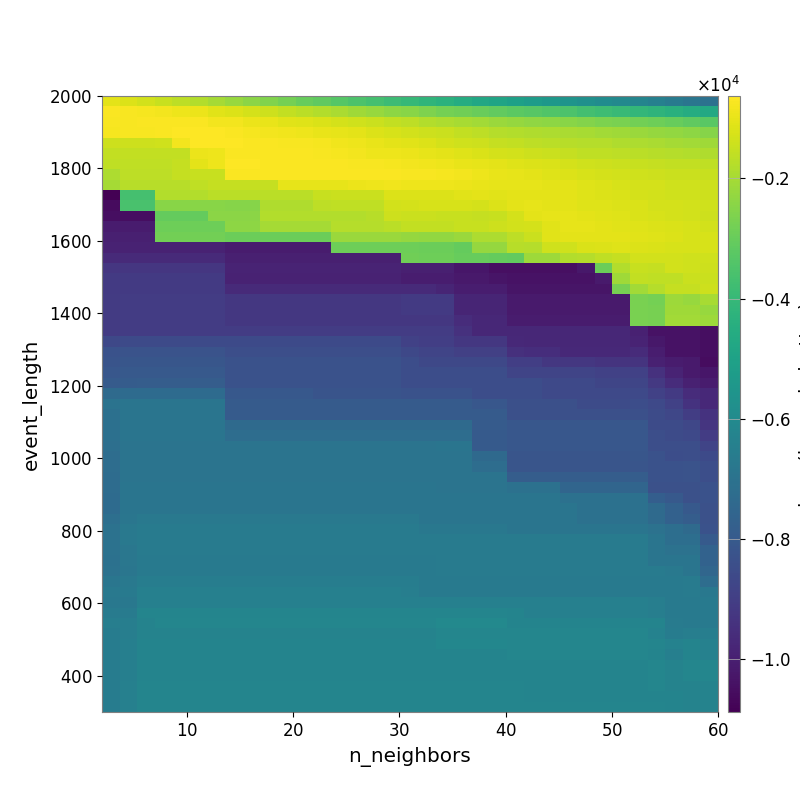

Data behind this chart, as committed beside it:
-1.065373527387370586e+03, -1.185265455342415180e+03, -1.317522136956406712e+03, -1.482608637849292336e+03, -1.665743227684934936e+03, -1.823939370771338190e+03, -2.003888895940514885e+03, -2.198278222252759861e+03, -2.416655922469849884e+03, -2.588010217966607343e+03, -2.781328743757091615e+03, -2.992791041841251172e+03, -3.142338131207394326e+03, -3.322602299457981189e+03, -3.497326243964668720e+03, -3.667712269999173259e+03, -3.841402635271651434e+03, -4.016155730269361356e+03, -4.157282634376291753e+03, -4.345781888150700979e+03, -4.527093683858779514e+03, -4.717394480841532641e+03, -4.906167649076836824e+03, -5.057050954474974787e+03
-7.002223485994965131e+02, -7.314655345814666134e+02, -7.656268351309169020e+02, -8.112741495132263481e+02, -8.838853376837104179e+02, -9.446455017905354907e+02, -1.077386974445299302e+03, -1.158086465527260998e+03, -1.303243335678778976e+03, -1.421404400381967207e+03, -1.582144372749738750e+03, -1.684829811773675601e+03, -1.807801203470877681e+03, -1.946035548399085201e+03, -2.103431485597227038e+03, -2.220525112622073721e+03, -2.356778348776933854e+03, -2.451180917611594850e+03, -2.598603722020134228e+03, -2.753654030500619683e+03, -2.864436281766732918e+03, -2.978144718330551768e+03, -3.102646007677314174e+03, -3.202903724070685712e+03
-7.371350892566357516e+02, -7.126145996915731757e+02, -6.764272031196536545e+02, -6.853573145391787875e+02, -6.943933644575670314e+02, -6.913514636648750411e+02, -7.877128775759804284e+02, -8.203792823719167018e+02, -9.100167123429214371e+02, -9.717224803615129076e+02, -1.080456747418099894e+03, -1.125540636925352146e+03, -1.198178570802436070e+03, -1.273327447685486277e+03, -1.348449061161901909e+03, -1.432552245706816848e+03, -1.555836803643404210e+03, -1.658695745289627439e+03, -1.796454604975071106e+03, -1.871046183698323375e+03, -1.986024440802509162e+03, -2.054248102488588302e+03, -2.157397521883385252e+03, -2.237463459525530652e+03
-7.542521482878264578e+02, -7.076718415189976668e+02, -7.076718415189976668e+02, -6.777810695537530137e+02, -6.550764710043555397e+02, -6.448157886669321215e+02, -6.554973421894225112e+02, -6.956392002800744194e+02, -7.644349140238357450e+02, -7.886237699033418949e+02, -8.492636727292176602e+02, -8.778209238535055192e+02, -9.485744475257752129e+02, -9.952949340473693383e+02, -1.047318547656928104e+03, -1.164290011797846319e+03, -1.243298719925364594e+03, -1.314555807866852319e+03, -1.412716676290543091e+03, -1.456633748522861424e+03, -1.575550953547399786e+03, -1.668028763126027343e+03, -1.757325256251372139e+03, -1.816568275135347903e+03
-1.397240945371843054e+03, -1.397240945371843054e+03, -1.397240945371843054e+03, -1.362265402095740455e+03, -8.111860050493061181e+02, -6.593315349411467423e+02, -6.265309140791930531e+02, -6.422148140596463008e+02, -6.798624072603366812e+02, -6.914481373502392216e+02, -7.206645759459638612e+02, -7.466127325879255068e+02, -7.741589321005985767e+02, -8.346659687836990997e+02, -8.879868876418878472e+02, -9.594162687959465075e+02, -1.035030819859571011e+03, -1.102403790392357450e+03, -1.184496876949367561e+03, -1.272074273758449635e+03, -1.366959457150983781e+03, -1.425397885918271641e+03, -1.513888189894066727e+03, -1.582902436783152325e+03
-1.586681425125908390e+03, -1.586681425125908390e+03, -1.586681425125908390e+03, -1.586681425125908390e+03, -1.586681425125908390e+03, -9.168269618783454007e+02, -8.904236388855076711e+02, -6.786886000497554505e+02, -6.903593727149992674e+02, -6.886539888055871188e+02, -6.887989250364130385e+02, -7.056972943537263063e+02, -7.258997120913500112e+02, -7.689244924368121019e+02, -8.132924606581799480e+02, -8.685047409410465207e+02, -8.989723050249980361e+02, -9.412227159748315444e+02, -1.005068184580483830e+03, -1.050774103951691131e+03, -1.140972517984358774e+03, -1.207503159925026466e+03, -1.293435794720562853e+03, -1.332670739101868094e+03
-1.607260651035465571e+03, -1.607260651035465571e+03, -1.607260651035465571e+03, -1.607260651035465571e+03, -1.532383661545284212e+03, -1.047553339682466230e+03, -8.848921096590056550e+02, -6.500272022433900929e+02, -6.638906692642829057e+02, -6.674141095064439924e+02, -6.674141095064439924e+02, -6.719148486792648782e+02, -6.687945574486941496e+02, -6.865780864431670807e+02, -7.103433402147055631e+02, -7.351891278213741998e+02, -7.634148687169458753e+02, -7.991806937035344163e+02, -8.415025266095730103e+02, -8.687471448022157574e+02, -9.778022470010200777e+02, -1.011087238396196767e+03, -1.061912612104534674e+03, -1.141396561304020452e+03
-1.877434166805106315e+03, -1.648583861872085663e+03, -1.648583861872085663e+03, -1.648583861872085663e+03, -1.538032146722721109e+03, -1.478909296109397019e+03, -1.496779470965124801e+03, -6.681984884373628120e+02, -6.761442897987947163e+02, -6.761442897987947163e+02, -6.761442897987947163e+02, -6.790845060449415769e+02, -6.768017817905060838e+02, -6.723817379363313194e+02, -6.794908999490261294e+02, -6.914063481987800515e+02, -6.979117151358433375e+02, -7.184685913505539929e+02, -7.409785848537334232e+02, -7.470535418266664465e+02, -8.209521154351855330e+02, -8.690822696480859122e+02, -9.651286315582780162e+02, -1.016119446130461711e+03
-2.028599465922907257e+03, -1.725768846540032428e+03, -1.725768846540032428e+03, -1.725768846540032428e+03, -1.725768846540032428e+03, -1.627522311646811886e+03, -1.518608157661212772e+03, -1.537693323973239558e+03, -1.537693323973239558e+03, -1.537693323973239558e+03, -1.022428769885653196e+03, -1.022428769885653196e+03, -9.891122056238622235e+02, -9.891122056238622235e+02, -9.432063342324041741e+02, -8.924772529659448992e+02, -8.600566938665731413e+02, -8.694917725016471195e+02, -8.901467813010580130e+02, -8.936638855841719078e+02, -9.120904702968208539e+02, -9.475204073450053102e+02, -1.016928829542154403e+03, -1.009297873756725039e+03
-1.088759547743118128e+04, -3.667724081866162123e+03, -3.667724081866162123e+03, -1.805963455719841249e+03, -1.805963455719841249e+03, -1.805963455719841249e+03, -1.680991000921766499e+03, -1.702981050341860282e+03, -1.702981050341860282e+03, -1.702981050341860282e+03, -1.702981050341860282e+03, -1.702981050341860282e+03, -1.483055254428518310e+03, -1.462550441913597524e+03, -1.462550441913597524e+03, -1.462550441913597524e+03, -1.173296707849141512e+03, -1.187607963535685485e+03, -1.152923926201461427e+03, -1.166515607017716775e+03, -1.103190117225420863e+03, -1.051139844990772644e+03, -1.080116334530819813e+03, -1.029211157209599378e+03
-1.060071834341429894e+04, -3.569099444401134861e+03, -3.569099444401134861e+03, -2.447455131551713293e+03, -2.447455131551713293e+03, -2.447455131551713293e+03, -2.447455131551713293e+03, -2.480598924389382319e+03, -2.480598924389382319e+03, -1.844791669539883742e+03, -1.844791669539883742e+03, -1.844791669539883742e+03, -1.658654387436371962e+03, -1.617148877653852423e+03, -1.617148877653852423e+03, -1.617148877653852423e+03, -1.323311272494891000e+03, -1.274206315396053242e+03, -1.250498361669764563e+03, -1.234662873795028190e+03, -1.249344279332302676e+03, -1.278712924607180867e+03, -1.169989273532535208e+03, -1.059466994102593162e+03
-1.049513100865229171e+04, -1.049513100865229171e+04, -1.049513100865229171e+04, -3.070625470086422865e+03, -3.070625470086422865e+03, -3.070625470086422865e+03, -2.415167867399264651e+03, -2.415167867399264651e+03, -2.415167867399264651e+03, -1.797121465432016748e+03, -1.797121465432016748e+03, -1.797121465432016748e+03, -1.797121465432016748e+03, -1.797121465432016748e+03, -1.797121465432016748e+03, -1.733266955002468194e+03, -1.424980525484368627e+03, -1.462178424431392614e+03, -1.462178424431392614e+03, -1.481220082887782382e+03, -1.500101890218746121e+03, -1.519292182977384073e+03, -1.480037076350329926e+03, -1.274400434806045496e+03
-1.012280723062031393e+04, -1.012280723062031393e+04, -1.012280723062031393e+04, -2.908649174991105610e+03, -2.908649174991105610e+03, -2.908649174991105610e+03, -2.908649174991105610e+03, -2.352136047843089727e+03, -2.352136047843089727e+03, -2.020007432560406414e+03, -2.020007432560406414e+03, -2.020007432560406414e+03, -2.020007432560406414e+03, -1.750845268103360240e+03, -1.750845268103360240e+03, -1.750845268103360240e+03, -1.689183356360848848e+03, -1.552909404248109695e+03, -1.573072906268613906e+03, -1.573072906268613906e+03, -1.480980014097560115e+03, -1.500088766258789974e+03, -1.412464227787423397e+03, -1.342434927324552064e+03
-1.000269882746078110e+04, -1.000269882746078110e+04, -1.000269882746078110e+04, -2.828164452281841932e+03, -2.828164452281841932e+03, -2.828164452281841932e+03, -2.828164452281841932e+03, -2.949896220788809387e+03, -2.949896220788809387e+03, -2.949896220788809387e+03, -2.949896220788809387e+03, -2.949896220788809387e+03, -2.949896220788809387e+03, -2.179443885435723132e+03, -2.179443885435723132e+03, -2.179443885435723132e+03, -2.179443885435723132e+03, -2.240024146185820427e+03, -2.300204705330825163e+03, -2.300204705330825163e+03, -2.170147387495680960e+03, -1.888885927956224350e+03, -1.888885927956224350e+03, -1.631140591500814708e+03
-9.913903242866626897e+03, -9.913903242866626897e+03, -9.913903242866626897e+03, -9.913903242866626897e+03, -9.913903242866626897e+03, -9.913903242866626897e+03, -9.913903242866626897e+03, -1.009793624374908359e+04, -1.009793624374908359e+04, -1.009793624374908359e+04, -1.009793624374908359e+04, -1.009793624374908359e+04, -1.009793624374908359e+04, -2.894430685582811748e+03, -2.894430685582811748e+03, -2.894430685582811748e+03, -2.894430685582811748e+03, -2.894430685582811748e+03, -2.934436528070443273e+03, -2.934436528070443273e+03, -3.059772062523378736e+03, -2.239168169270111775e+03, -2.239168169270111775e+03, -1.739065192610993108e+03
-9.684482110075898163e+03, -9.684482110075898163e+03, -9.684482110075898163e+03, -9.684482110075898163e+03, -9.684482110075898163e+03, -9.684482110075898163e+03, -9.684482110075898163e+03, -1.000269882746078110e+04, -1.000269882746078110e+04, -1.000269882746078110e+04, -1.000269882746078110e+04, -1.000269882746078110e+04, -1.000269882746078110e+04, -1.000269882746078110e+04, -1.000269882746078110e+04, -1.000269882746078110e+04, -1.000269882746078110e+04, -2.854130257182949663e+03, -2.893945363628185532e+03, -2.893945363628185532e+03, -3.018951790208669536e+03, -3.018951790208669536e+03, -3.059772062523378736e+03, -3.103169029499196768e+03
-9.253407217261115875e+03, -9.253407217261115875e+03, -9.253407217261115875e+03, -9.253407217261115875e+03, -9.253407217261115875e+03, -9.253407217261115875e+03, -9.253407217261115875e+03, -9.856574691681940749e+03, -9.856574691681940749e+03, -9.856574691681940749e+03, -9.856574691681940749e+03, -9.856574691681940749e+03, -9.856574691681940749e+03, -9.856574691681940749e+03, -9.856574691681940749e+03, -9.856574691681940749e+03, -9.856574691681940749e+03, -1.000269882746078110e+04, -1.000269882746078110e+04, -1.000269882746078110e+04, -1.028340278177769505e+04, -1.028340278177769505e+04, -1.046864261089254433e+04, -1.046864261089254433e+04
-9.156027790021578767e+03, -9.156027790021578767e+03, -9.156027790021578767e+03, -9.156027790021578767e+03, -9.156027790021578767e+03, -9.156027790021578767e+03, -9.156027790021578767e+03, -9.905342785310014733e+03, -9.905342785310014733e+03, -9.905342785310014733e+03, -9.905342785310014733e+03, -9.905342785310014733e+03, -9.905342785310014733e+03, -9.905342785310014733e+03, -9.905342785310014733e+03, -9.905342785310014733e+03, -9.905342785310014733e+03, -1.005412242281107137e+04, -1.005412242281107137e+04, -1.005412242281107137e+04, -1.019316649886285632e+04, -1.019316649886285632e+04, -1.028642360513378117e+04, -1.037945050773595176e+04
-9.156027790021578767e+03, -9.156027790021578767e+03, -9.156027790021578767e+03, -9.156027790021578767e+03, -9.156027790021578767e+03, -9.156027790021578767e+03, -9.156027790021578767e+03, -9.667949989538454247e+03, -9.667949989538454247e+03, -9.667949989538454247e+03, -9.667949989538454247e+03, -9.667949989538454247e+03, -9.667949989538454247e+03, -9.667949989538454247e+03, -9.667949989538454247e+03, -9.667949989538454247e+03, -9.667949989538454247e+03, -9.667949989538454247e+03, -9.667949989538454247e+03, -9.816484743288863683e+03, -1.005412242281107137e+04, -1.005412242281107137e+04, -1.005412242281107137e+04, -1.028642360513378117e+04
-9.120645585010952345e+03, -9.055032261134776491e+03, -9.055032261134776491e+03, -9.055032261134776491e+03, -9.055032261134776491e+03, -9.055032261134776491e+03, -9.055032261134776491e+03, -9.206344001114941420e+03, -9.206344001114941420e+03, -9.206344001114941420e+03, -9.206344001114941420e+03, -9.206344001114941420e+03, -9.206344001114941420e+03, -9.206344001114941420e+03, -9.206344001114941420e+03, -9.206344001114941420e+03, -9.206344001114941420e+03, -9.156027790021578767e+03, -9.156027790021578767e+03, -9.156027790021578767e+03, -9.818969559517503512e+03, -9.818969559517503512e+03, -9.818969559517503512e+03, -1.013765070977146388e+04
-9.120645585010952345e+03, -9.055032261134776491e+03, -9.055032261134776491e+03, -9.055032261134776491e+03, -9.055032261134776491e+03, -9.055032261134776491e+03, -9.055032261134776491e+03, -9.206344001114941420e+03, -9.206344001114941420e+03, -9.206344001114941420e+03, -9.206344001114941420e+03, -9.206344001114941420e+03, -9.206344001114941420e+03, -9.206344001114941420e+03, -9.206344001114941420e+03, -9.206344001114941420e+03, -9.206344001114941420e+03, -9.156027790021578767e+03, -9.156027790021578767e+03, -9.156027790021578767e+03, -9.818969559517503512e+03, -9.818969559517503512e+03, -9.818969559517503512e+03, -1.013765070977146388e+04
-9.122965923175539501e+03, -9.055729788915485187e+03, -9.055729788915485187e+03, -9.055729788915485187e+03, -9.055729788915485187e+03, -9.055729788915485187e+03, -9.055729788915485187e+03, -9.208694094166869036e+03, -9.208694094166869036e+03, -9.208694094166869036e+03, -9.208694094166869036e+03, -9.208694094166869036e+03, -9.208694094166869036e+03, -9.208694094166869036e+03, -9.208694094166869036e+03, -9.208694094166869036e+03, -9.208694094166869036e+03, -9.208694094166869036e+03, -9.208694094166869036e+03, -9.208694094166869036e+03, -9.587873125635476754e+03, -9.742537837459074581e+03, -9.742537837459074581e+03, -1.011668461832669891e+04
-9.121111107216755045e+03, -9.044125215379041038e+03, -9.044125215379041038e+03, -9.044125215379041038e+03, -9.044125215379041038e+03, -9.044125215379041038e+03, -9.044125215379041038e+03, -9.044125215379041038e+03, -9.044125215379041038e+03, -9.044125215379041038e+03, -9.044125215379041038e+03, -9.044125215379041038e+03, -9.044125215379041038e+03, -9.044125215379041038e+03, -9.044125215379041038e+03, -9.044125215379041038e+03, -9.044125215379041038e+03, -9.044125215379041038e+03, -9.044125215379041038e+03, -9.044125215379041038e+03, -9.420720142592062984e+03, -9.732632651983536562e+03, -9.732632651983536562e+03, -9.742537837459074581e+03
-8.668066764786070053e+03, -8.596852005188391558e+03, -8.596852005188391558e+03, -8.596852005188391558e+03, -8.596852005188391558e+03, -8.596852005188391558e+03, -8.596852005188391558e+03, -8.596852005188391558e+03, -8.596852005188391558e+03, -8.596852005188391558e+03, -8.596852005188391558e+03, -8.596852005188391558e+03, -8.596852005188391558e+03, -8.596852005188391558e+03, -8.596852005188391558e+03, -8.596852005188391558e+03, -8.596852005188391558e+03, -8.883587512184158186e+03, -8.996493622703555957e+03, -8.996493622703555957e+03, -9.234624871334932322e+03, -9.234624871334932322e+03, -9.234624871334932322e+03, -9.691313791244998356e+03
-8.317875065820406235e+03, -8.249951398148105000e+03, -8.249951398148105000e+03, -8.249951398148105000e+03, -8.249951398148105000e+03, -8.249951398148105000e+03, -8.249951398148105000e+03, -8.403179909688999032e+03, -8.403179909688999032e+03, -8.403179909688999032e+03, -8.403179909688999032e+03, -8.403179909688999032e+03, -8.403179909688999032e+03, -8.403179909688999032e+03, -8.403179909688999032e+03, -8.403179909688999032e+03, -8.403179909688999032e+03, -8.671715579748140954e+03, -8.783917615693400876e+03, -8.783917615693400876e+03, -8.937191322719421805e+03, -8.937191322719421805e+03, -8.937191322719421805e+03, -9.479870932202220501e+03
-8.240672743819724928e+03, -8.158295179590706539e+03, -8.158295179590706539e+03, -8.158295179590706539e+03, -8.158295179590706539e+03, -8.158295179590706539e+03, -8.158295179590706539e+03, -8.311684646032566889e+03, -8.311684646032566889e+03, -8.311684646032566889e+03, -8.311684646032566889e+03, -8.311684646032566889e+03, -8.311684646032566889e+03, -8.311684646032566889e+03, -8.311684646032566889e+03, -8.311684646032566889e+03, -8.311684646032566889e+03, -8.463632738573487586e+03, -8.667728950506932961e+03, -8.667728950506932961e+03, -8.667728950506932961e+03, -8.667728950506932961e+03, -8.667728950506932961e+03, -8.976597640537851476e+03
-8.116083975755466781e+03, -8.007205708084556136e+03, -8.007205708084556136e+03, -8.007205708084556136e+03, -8.007205708084556136e+03, -8.007205708084556136e+03, -8.007205708084556136e+03, -8.311684646032566889e+03, -8.311684646032566889e+03, -8.311684646032566889e+03, -8.311684646032566889e+03, -8.311684646032566889e+03, -8.311684646032566889e+03, -8.311684646032566889e+03, -8.311684646032566889e+03, -8.311684646032566889e+03, -8.311684646032566889e+03, -8.463632738573487586e+03, -8.463632738573487586e+03, -8.463632738573487586e+03, -8.463632738573487586e+03, -8.463632738573487586e+03, -8.463632738573487586e+03, -8.773017344104302538e+03
-7.957217193703567318e+03, -7.915817672225921342e+03, -7.855747514502722879e+03, -7.855747514502722879e+03, -7.855747514502722879e+03, -7.855747514502722879e+03, -7.855747514502722879e+03, -8.311684646032566889e+03, -8.311684646032566889e+03, -8.311684646032566889e+03, -8.311684646032566889e+03, -8.311684646032566889e+03, -8.311684646032566889e+03, -8.311684646032566889e+03, -8.311684646032566889e+03, -8.311684646032566889e+03, -8.311684646032566889e+03, -8.463632738573487586e+03, -8.463632738573487586e+03, -8.463632738573487586e+03, -8.463632738573487586e+03, -8.463632738573487586e+03, -8.463632738573487586e+03, -8.463632738573487586e+03
-7.333709156402599547e+03, -7.309119871190555386e+03, -7.309119871190555386e+03, -7.309119871190555386e+03, -7.309119871190555386e+03, -7.309119871190555386e+03, -7.309119871190555386e+03, -8.070258145648721438e+03, -8.070258145648721438e+03, -8.070258145648721438e+03, -8.070258145648721438e+03, -8.070258145648721438e+03, -8.223927720101733939e+03, -8.223927720101733939e+03, -8.223927720101733939e+03, -8.223927720101733939e+03, -8.223927720101733939e+03, -8.309348128730482131e+03, -8.309348128730482131e+03, -8.309348128730482131e+03, -8.309348128730482131e+03, -8.463632738573487586e+03, -8.463632738573487586e+03, -8.463632738573487586e+03
-6.974499787055436173e+03, -6.898558836387433075e+03, -6.898558836387433075e+03, -6.898558836387433075e+03, -6.898558836387433075e+03, -6.898558836387433075e+03, -6.898558836387433075e+03, -7.953312707400022191e+03, -7.953312707400022191e+03, -7.953312707400022191e+03, -7.953312707400022191e+03, -7.953312707400022191e+03, -7.953312707400022191e+03, -7.953312707400022191e+03, -7.953312707400022191e+03, -7.953312707400022191e+03, -7.953312707400022191e+03, -7.953312707400022191e+03, -7.953312707400022191e+03, -7.953312707400022191e+03, -7.953312707400022191e+03, -8.108747550591976506e+03, -8.108747550591976506e+03, -8.380568719548038644e+03
-7.102537941437620248e+03, -6.898558836387433075e+03, -6.898558836387433075e+03, -6.898558836387433075e+03, -6.898558836387433075e+03, -6.898558836387433075e+03, -6.898558836387433075e+03, -7.953312707400022191e+03, -7.953312707400022191e+03, -7.953312707400022191e+03, -7.953312707400022191e+03, -7.953312707400022191e+03, -7.953312707400022191e+03, -7.953312707400022191e+03, -7.953312707400022191e+03, -7.953312707400022191e+03, -7.953312707400022191e+03, -7.953312707400022191e+03, -7.953312707400022191e+03, -7.953312707400022191e+03, -7.953312707400022191e+03, -7.953312707400022191e+03, -7.953312707400022191e+03, -8.380568719548038644e+03
-7.102537941437620248e+03, -6.898558836387433075e+03, -6.898558836387433075e+03, -6.898558836387433075e+03, -6.898558836387433075e+03, -6.898558836387433075e+03, -6.898558836387433075e+03, -7.342809535615290770e+03, -7.342809535615290770e+03, -7.342809535615290770e+03, -7.342809535615290770e+03, -7.342809535615290770e+03, -7.342809535615290770e+03, -7.342809535615290770e+03, -7.342809535615290770e+03, -7.342809535615290770e+03, -7.342809535615290770e+03, -7.342809535615290770e+03, -7.342809535615290770e+03, -7.342809535615290770e+03, -7.342809535615290770e+03, -7.953312707400022191e+03, -7.953312707400022191e+03, -8.108747550591976506e+03
-7.102537941437620248e+03, -6.905989839700813718e+03, -6.905989839700813718e+03, -6.905989839700813718e+03, -6.905989839700813718e+03, -6.905989839700813718e+03, -6.905989839700813718e+03, -7.204303596107094563e+03, -7.204303596107094563e+03, -7.204303596107094563e+03, -7.204303596107094563e+03, -7.204303596107094563e+03, -7.204303596107094563e+03, -7.204303596107094563e+03, -7.204303596107094563e+03, -7.204303596107094563e+03, -7.204303596107094563e+03, -7.204303596107094563e+03, -7.204303596107094563e+03, -7.204303596107094563e+03, -7.204303596107094563e+03, -7.974974213721360684e+03, -7.974974213721360684e+03, -8.108747550591976506e+03
-7.141730673745887543e+03, -6.921535126781748659e+03, -6.921535126781748659e+03, -6.921535126781748659e+03, -6.921535126781748659e+03, -6.921535126781748659e+03, -6.921535126781748659e+03, -6.921535126781748659e+03, -6.921535126781748659e+03, -6.921535126781748659e+03, -6.921535126781748659e+03, -6.921535126781748659e+03, -6.921535126781748659e+03, -6.921535126781748659e+03, -6.921535126781748659e+03, -6.921535126781748659e+03, -6.921535126781748659e+03, -6.921535126781748659e+03, -6.921535126781748659e+03, -6.905989839700813718e+03, -6.905989839700813718e+03, -7.974974213721360684e+03, -7.974974213721360684e+03, -8.108747550591976506e+03
-7.207013316291343472e+03, -6.921535126781748659e+03, -6.921535126781748659e+03, -6.921535126781748659e+03, -6.921535126781748659e+03, -6.921535126781748659e+03, -6.921535126781748659e+03, -6.921535126781748659e+03, -6.921535126781748659e+03, -6.921535126781748659e+03, -6.921535126781748659e+03, -6.921535126781748659e+03, -6.921535126781748659e+03, -6.921535126781748659e+03, -6.921535126781748659e+03, -6.921535126781748659e+03, -6.921535126781748659e+03, -6.921535126781748659e+03, -6.921535126781748659e+03, -6.921535126781748659e+03, -6.921535126781748659e+03, -7.383246008140223239e+03, -7.383246008140223239e+03, -8.172110495348627410e+03
-7.207013316291343472e+03, -6.921535126781748659e+03, -6.921535126781748659e+03, -6.921535126781748659e+03, -6.921535126781748659e+03, -6.921535126781748659e+03, -6.921535126781748659e+03, -6.921535126781748659e+03, -6.921535126781748659e+03, -6.921535126781748659e+03, -6.921535126781748659e+03, -6.921535126781748659e+03, -6.921535126781748659e+03, -6.921535126781748659e+03, -6.921535126781748659e+03, -6.921535126781748659e+03, -6.921535126781748659e+03, -6.921535126781748659e+03, -6.921535126781748659e+03, -6.921535126781748659e+03, -6.921535126781748659e+03, -7.228019015160618437e+03, -7.228019015160618437e+03, -8.172110495348627410e+03
-7.273974538203069642e+03, -6.921535126781748659e+03, -6.921535126781748659e+03, -6.921535126781748659e+03, -6.921535126781748659e+03, -6.921535126781748659e+03, -6.921535126781748659e+03, -6.921535126781748659e+03, -6.921535126781748659e+03, -6.921535126781748659e+03, -6.921535126781748659e+03, -6.921535126781748659e+03, -6.921535126781748659e+03, -6.921535126781748659e+03, -6.921535126781748659e+03, -6.921535126781748659e+03, -6.921535126781748659e+03, -6.921535126781748659e+03, -6.921535126781748659e+03, -6.921535126781748659e+03, -6.921535126781748659e+03, -6.921535126781748659e+03, -6.921535126781748659e+03, -7.854971028714187923e+03
-7.272526140881251195e+03, -6.885995625918583755e+03, -6.885995625918583755e+03, -6.885995625918583755e+03, -6.885995625918583755e+03, -6.885995625918583755e+03, -6.885995625918583755e+03, -6.885995625918583755e+03, -6.885995625918583755e+03, -6.885995625918583755e+03, -6.885995625918583755e+03, -6.885995625918583755e+03, -6.885995625918583755e+03, -6.885995625918583755e+03, -6.885995625918583755e+03, -6.885995625918583755e+03, -6.885995625918583755e+03, -6.885995625918583755e+03, -6.885995625918583755e+03, -6.921535126781748659e+03, -6.921535126781748659e+03, -6.921535126781748659e+03, -6.921535126781748659e+03, -7.074092721926830563e+03
-7.313492319536489049e+03, -6.916764455715037002e+03, -6.885995625918583755e+03, -6.885995625918583755e+03, -6.885995625918583755e+03, -6.885995625918583755e+03, -6.885995625918583755e+03, -6.885995625918583755e+03, -6.885995625918583755e+03, -6.885995625918583755e+03, -6.885995625918583755e+03, -6.885995625918583755e+03, -6.885995625918583755e+03, -6.885995625918583755e+03, -6.885995625918583755e+03, -6.885995625918583755e+03, -6.885995625918583755e+03, -6.885995625918583755e+03, -6.885995625918583755e+03, -6.885995625918583755e+03, -6.885995625918583755e+03, -6.885995625918583755e+03, -6.885995625918583755e+03, -6.885995625918583755e+03
-7.313492319536489049e+03, -6.916764455715037002e+03, -6.885995625918583755e+03, -6.885995625918583755e+03, -6.885995625918583755e+03, -6.885995625918583755e+03, -6.885995625918583755e+03, -6.885995625918583755e+03, -6.885995625918583755e+03, -6.885995625918583755e+03, -6.885995625918583755e+03, -6.885995625918583755e+03, -6.885995625918583755e+03, -6.885995625918583755e+03, -6.885995625918583755e+03, -6.885995625918583755e+03, -6.885995625918583755e+03, -6.885995625918583755e+03, -6.885995625918583755e+03, -6.885995625918583755e+03, -6.885995625918583755e+03, -6.885995625918583755e+03, -6.885995625918583755e+03, -6.885995625918583755e+03
-7.132020226194875249e+03, -6.857579151115799505e+03, -6.739892059172386325e+03, -6.739892059172386325e+03, -6.739892059172386325e+03, -6.739892059172386325e+03, -6.739892059172386325e+03, -6.739892059172386325e+03, -6.739892059172386325e+03, -6.739892059172386325e+03, -6.739892059172386325e+03, -6.739892059172386325e+03, -6.739892059172386325e+03, -6.739892059172386325e+03, -6.739892059172386325e+03, -6.739892059172386325e+03, -6.739892059172386325e+03, -6.739892059172386325e+03, -6.885995625918583755e+03, -6.885995625918583755e+03, -6.885995625918583755e+03, -6.885995625918583755e+03, -6.885995625918583755e+03, -6.885995625918583755e+03
-7.015328635956973812e+03, -6.752005273302851492e+03, -6.627384673129450675e+03, -6.627384673129450675e+03, -6.627384673129450675e+03, -6.627384673129450675e+03, -6.627384673129450675e+03, -6.627384673129450675e+03, -6.627384673129450675e+03, -6.627384673129450675e+03, -6.627384673129450675e+03, -6.627384673129450675e+03, -6.627384673129450675e+03, -6.627384673129450675e+03, -6.627384673129450675e+03, -6.627384673129450675e+03, -6.627384673129450675e+03, -6.627384673129450675e+03, -6.773819053501554663e+03, -6.773819053501554663e+03, -6.773819053501554663e+03, -6.773819053501554663e+03, -6.773819053501554663e+03, -6.885995625918583755e+03
-7.015328635956973812e+03, -6.752005273302851492e+03, -6.627384673129450675e+03, -6.627384673129450675e+03, -6.627384673129450675e+03, -6.627384673129450675e+03, -6.627384673129450675e+03, -6.627384673129450675e+03, -6.627384673129450675e+03, -6.627384673129450675e+03, -6.627384673129450675e+03, -6.627384673129450675e+03, -6.627384673129450675e+03, -6.627384673129450675e+03, -6.627384673129450675e+03, -6.627384673129450675e+03, -6.627384673129450675e+03, -6.627384673129450675e+03, -6.627384673129450675e+03, -6.627384673129450675e+03, -6.627384673129450675e+03, -6.627384673129450675e+03, -6.627384673129450675e+03, -6.627384673129450675e+03
-7.015328635956973812e+03, -6.813589911322080297e+03, -6.627384673129450675e+03, -6.627384673129450675e+03, -6.627384673129450675e+03, -6.627384673129450675e+03, -6.627384673129450675e+03, -6.627384673129450675e+03, -6.627384673129450675e+03, -6.627384673129450675e+03, -6.627384673129450675e+03, -6.627384673129450675e+03, -6.627384673129450675e+03, -6.627384673129450675e+03, -6.627384673129450675e+03, -6.627384673129450675e+03, -6.627384673129450675e+03, -6.627384673129450675e+03, -6.627384673129450675e+03, -6.627384673129450675e+03, -6.627384673129450675e+03, -6.627384673129450675e+03, -6.627384673129450675e+03, -6.627384673129450675e+03
-7.040470442613871455e+03, -6.831173544333007158e+03, -6.653513136260015926e+03, -6.653513136260015926e+03, -6.653513136260015926e+03, -6.653513136260015926e+03, -6.653513136260015926e+03, -6.653513136260015926e+03, -6.653513136260015926e+03, -6.653513136260015926e+03, -6.653513136260015926e+03, -6.653513136260015926e+03, -6.653513136260015926e+03, -6.653513136260015926e+03, -6.653513136260015926e+03, -6.653513136260015926e+03, -6.653513136260015926e+03, -6.653513136260015926e+03, -6.653513136260015926e+03, -6.627384673129450675e+03, -6.627384673129450675e+03, -6.627384673129450675e+03, -6.627384673129450675e+03, -6.627384673129450675e+03
-7.015594647126318705e+03, -6.877644135406331770e+03, -6.678064260771799127e+03, -6.678064260771799127e+03, -6.678064260771799127e+03, -6.678064260771799127e+03, -6.678064260771799127e+03, -6.678064260771799127e+03, -6.678064260771799127e+03, -6.678064260771799127e+03, -6.678064260771799127e+03, -6.678064260771799127e+03, -6.678064260771799127e+03, -6.678064260771799127e+03, -6.678064260771799127e+03, -6.678064260771799127e+03, -6.678064260771799127e+03, -6.678064260771799127e+03, -6.678064260771799127e+03, -6.638780692601331793e+03, -6.638780692601331793e+03, -6.638780692601331793e+03, -6.638780692601331793e+03, -6.638780692601331793e+03
-6.854903805919018851e+03, -6.729889075486221373e+03, -6.542241124230394234e+03, -6.542241124230394234e+03, -6.542241124230394234e+03, -6.542241124230394234e+03, -6.542241124230394234e+03, -6.542241124230394234e+03, -6.542241124230394234e+03, -6.542241124230394234e+03, -6.542241124230394234e+03, -6.542241124230394234e+03, -6.542241124230394234e+03, -6.542241124230394234e+03, -6.542241124230394234e+03, -6.542241124230394234e+03, -6.542241124230394234e+03, -6.542241124230394234e+03, -6.678064260771799127e+03, -6.678064260771799127e+03, -6.678064260771799127e+03, -6.678064260771799127e+03, -6.678064260771799127e+03, -6.678064260771799127e+03
-6.744644371927730390e+03, -6.707009724095094498e+03, -6.398984481446490463e+03, -6.398984481446490463e+03, -6.398984481446490463e+03, -6.398984481446490463e+03, -6.398984481446490463e+03, -6.398984481446490463e+03, -6.398984481446490463e+03, -6.398984481446490463e+03, -6.398984481446490463e+03, -6.398984481446490463e+03, -6.398984481446490463e+03, -6.398984481446490463e+03, -6.398984481446490463e+03, -6.398984481446490463e+03, -6.398984481446490463e+03, -6.507875293661457363e+03, -6.642020152598485765e+03, -6.651354861836292002e+03, -6.651354861836292002e+03, -6.651354861836292002e+03, -6.651354861836292002e+03, -6.651354861836292002e+03
-6.777572903718249108e+03, -6.782770519881056316e+03, -6.398984481446490463e+03, -6.398984481446490463e+03, -6.398984481446490463e+03, -6.398984481446490463e+03, -6.398984481446490463e+03, -6.398984481446490463e+03, -6.398984481446490463e+03, -6.398984481446490463e+03, -6.398984481446490463e+03, -6.398984481446490463e+03, -6.398984481446490463e+03, -6.398984481446490463e+03, -6.398984481446490463e+03, -6.398984481446490463e+03, -6.398984481446490463e+03, -6.398984481446490463e+03, -6.398984481446490463e+03, -6.398984481446490463e+03, -6.398984481446490463e+03, -6.398984481446490463e+03, -6.398984481446490463e+03, -6.398984481446490463e+03
-6.621216474754851333e+03, -6.635702268027035643e+03, -6.205614044304269555e+03, -6.205614044304269555e+03, -6.205614044304269555e+03, -6.205614044304269555e+03, -6.205614044304269555e+03, -6.205614044304269555e+03, -6.205614044304269555e+03, -6.205614044304269555e+03, -6.205614044304269555e+03, -6.205614044304269555e+03, -6.205614044304269555e+03, -6.205614044304269555e+03, -6.205614044304269555e+03, -6.205614044304269555e+03, -6.205614044304269555e+03, -6.205614044304269555e+03, -6.203694501503344327e+03, -6.210704769282838242e+03, -6.210704769282838242e+03, -6.210704769282838242e+03, -6.210704769282838242e+03, -6.266901785779719830e+03
-6.501326448743671790e+03, -6.502065735283119466e+03, -6.283625889107658622e+03, -6.158171528540256986e+03, -6.158171528540256986e+03, -6.158171528540256986e+03, -6.158171528540256986e+03, -6.158171528540256986e+03, -6.158171528540256986e+03, -6.158171528540256986e+03, -6.158171528540256986e+03, -6.158171528540256986e+03, -6.158171528540256986e+03, -6.158171528540256986e+03, -6.158171528540256986e+03, -6.158171528540256986e+03, -6.158171528540256986e+03, -6.158171528540256986e+03, -6.158171528540256986e+03, -6.074141826732747177e+03, -6.074141826732747177e+03, -6.074141826732747177e+03, -6.074141826732747177e+03, -6.255911071888071092e+03
-6.590684619106800710e+03, -6.502065735283119466e+03, -6.283625889107658622e+03, -6.283625889107658622e+03, -6.283625889107658622e+03, -6.283625889107658622e+03, -6.283625889107658622e+03, -6.283625889107658622e+03, -6.283625889107658622e+03, -6.283625889107658622e+03, -6.283625889107658622e+03, -6.283625889107658622e+03, -6.283625889107658622e+03, -6.283625889107658622e+03, -6.283625889107658622e+03, -6.283625889107658622e+03, -6.283625889107658622e+03, -6.283625889107658622e+03, -6.283625889107658622e+03, -6.158171528540256986e+03, -6.158171528540256986e+03, -6.158171528540256986e+03, -6.158171528540256986e+03, -6.158171528540256986e+03
-6.590684619106800710e+03, -6.464146324913151147e+03, -6.256360365059328615e+03, -6.256360365059328615e+03, -6.256360365059328615e+03, -6.256360365059328615e+03, -6.256360365059328615e+03, -6.256360365059328615e+03, -6.256360365059328615e+03, -6.256360365059328615e+03, -6.256360365059328615e+03, -6.256360365059328615e+03, -6.256360365059328615e+03, -6.256360365059328615e+03, -6.256360365059328615e+03, -6.256360365059328615e+03, -6.256360365059328615e+03, -6.256360365059328615e+03, -6.256360365059328615e+03, -6.150954080279345362e+03, -6.150954080279345362e+03, -6.150954080279345362e+03, -6.150954080279345362e+03, -6.158171528540256986e+03
-6.590684619106800710e+03, -6.464146324913151147e+03, -6.256360365059328615e+03, -6.256360365059328615e+03, -6.256360365059328615e+03, -6.256360365059328615e+03, -6.256360365059328615e+03, -6.256360365059328615e+03, -6.256360365059328615e+03, -6.256360365059328615e+03, -6.256360365059328615e+03, -6.256360365059328615e+03, -6.256360365059328615e+03, -6.256360365059328615e+03, -6.256360365059328615e+03, -6.256360365059328615e+03, -6.256360365059328615e+03, -6.256360365059328615e+03, -6.256360365059328615e+03, -6.256360365059328615e+03, -6.256360365059328615e+03, -6.256360365059328615e+03, -6.256360365059328615e+03, -6.190289160365832686e+03
-6.590684619106800710e+03, -6.464146324913151147e+03, -6.256360365059328615e+03, -6.256360365059328615e+03, -6.256360365059328615e+03, -6.256360365059328615e+03, -6.256360365059328615e+03, -6.256360365059328615e+03, -6.256360365059328615e+03, -6.256360365059328615e+03, -6.256360365059328615e+03, -6.256360365059328615e+03, -6.256360365059328615e+03, -6.256360365059328615e+03, -6.256360365059328615e+03, -6.256360365059328615e+03, -6.256360365059328615e+03, -6.256360365059328615e+03, -6.256360365059328615e+03, -6.256360365059328615e+03, -6.256360365059328615e+03, -6.256360365059328615e+03, -6.256360365059328615e+03, -6.256360365059328615e+03
-6.590684619106800710e+03, -6.464146324913151147e+03, -6.256360365059328615e+03, -6.256360365059328615e+03, -6.256360365059328615e+03, -6.256360365059328615e+03, -6.256360365059328615e+03, -6.256360365059328615e+03, -6.256360365059328615e+03, -6.256360365059328615e+03, -6.256360365059328615e+03, -6.256360365059328615e+03, -6.256360365059328615e+03, -6.256360365059328615e+03, -6.256360365059328615e+03, -6.256360365059328615e+03, -6.256360365059328615e+03, -6.256360365059328615e+03, -6.256360365059328615e+03, -6.256360365059328615e+03, -6.256360365059328615e+03, -6.256360365059328615e+03, -6.256360365059328615e+03, -6.256360365059328615e+03
-6.590684619106800710e+03, -6.427851171656790029e+03, -6.217253002247055520e+03, -6.217253002247055520e+03, -6.217253002247055520e+03, -6.217253002247055520e+03, -6.217253002247055520e+03, -6.217253002247055520e+03, -6.217253002247055520e+03, -6.217253002247055520e+03, -6.217253002247055520e+03, -6.217253002247055520e+03, -6.217253002247055520e+03, -6.217253002247055520e+03, -6.217253002247055520e+03, -6.217253002247055520e+03, -6.217253002247055520e+03, -6.217253002247055520e+03, -6.217253002247055520e+03, -6.217253002247055520e+03, -6.217253002247055520e+03, -6.217253002247055520e+03, -6.217253002247055520e+03, -6.217253002247055520e+03
-6.590684619106800710e+03, -6.427851171656790029e+03, -6.217253002247055520e+03, -6.217253002247055520e+03, -6.217253002247055520e+03, -6.217253002247055520e+03, -6.217253002247055520e+03, -6.217253002247055520e+03, -6.217253002247055520e+03, -6.217253002247055520e+03, -6.217253002247055520e+03, -6.217253002247055520e+03, -6.217253002247055520e+03, -6.217253002247055520e+03, -6.217253002247055520e+03, -6.217253002247055520e+03, -6.217253002247055520e+03, -6.217253002247055520e+03, -6.217253002247055520e+03, -6.217253002247055520e+03, -6.217253002247055520e+03, -6.217253002247055520e+03, -6.217253002247055520e+03, -6.217253002247055520e+03
-6.590684619106800710e+03, -6.427851171656790029e+03, -6.217253002247055520e+03, -6.217253002247055520e+03, -6.217253002247055520e+03, -6.217253002247055520e+03, -6.217253002247055520e+03, -6.217253002247055520e+03, -6.217253002247055520e+03, -6.217253002247055520e+03, -6.217253002247055520e+03, -6.217253002247055520e+03, -6.217253002247055520e+03, -6.217253002247055520e+03, -6.217253002247055520e+03, -6.217253002247055520e+03, -6.217253002247055520e+03, -6.217253002247055520e+03, -6.217253002247055520e+03, -6.217253002247055520e+03, -6.217253002247055520e+03, -6.217253002247055520e+03, -6.217253002247055520e+03, -6.217253002247055520e+03
